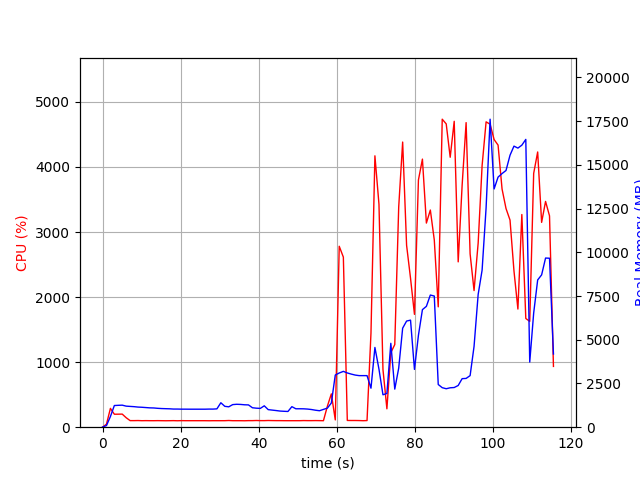

Data behind this chart, as committed beside it:
elapsed_time, nproc, cpu, mem_real, mem_virtual
3.886222839355469e-05, 1, 0.0, 7.938, 3185
1.007, 1, 46.7, 93.32, 771.1
2.017, 1, 289.2, 612.7, 4757
3.025, 1, 199.4, 1239, 5291
4.034, 1, 200.2, 1251, 5419
5.043, 1, 201.2, 1261, 5447
6.051, 1, 145.7, 1204, 5447
7.06, 1, 101.1, 1189, 5447
8.07, 1, 101.0, 1174, 5447
9.078, 1, 102.2, 1151, 5447
10.09, 1, 99.9, 1140, 5447
11.1, 1, 100.9, 1123, 5447
12.11, 1, 100.1, 1106, 5447
13.12, 1, 99.9, 1100, 5447
14.13, 1, 100.8, 1079, 5447
15.14, 1, 100.0, 1066, 5447
16.15, 1, 99.1, 1059, 5447
17.16, 1, 99.9, 1052, 5447
18.17, 1, 100.8, 1037, 5447
19.18, 1, 99.0, 1037, 5447
20.19, 1, 100.9, 1032, 5447
21.2, 1, 99.9, 1032, 5447
22.21, 1, 100.0, 1030, 5447
23.22, 1, 100.0, 1030, 5447
24.24, 1, 99.9, 1030, 5447
25.25, 1, 100.0, 1030, 5447
26.26, 1, 99.9, 1030, 5447
27.27, 1, 99.1, 1036, 5447
28.28, 1, 100.0, 1035, 5447
29.29, 1, 99.9, 1049, 5447
30.3, 1, 99.9, 1398, 5607
31.31, 1, 100.1, 1194, 5607
32.32, 1, 102.9, 1165, 5607
33.33, 1, 99.9, 1291, 5607
34.34, 1, 99.9, 1311, 5607
35.35, 1, 99.9, 1302, 5607
36.36, 1, 98.9, 1282, 5607
37.38, 1, 100.9, 1275, 5607
38.39, 1, 100.9, 1112, 5607
39.4, 1, 102.9, 1087, 5607
40.41, 1, 101.0, 1075, 5607
41.42, 1, 100.9, 1223, 5607
42.43, 1, 103.0, 1004, 5607
43.44, 1, 101.8, 978.2, 5607
44.45, 1, 100.9, 951.9, 5607
45.46, 1, 100.9, 922.9, 5607
46.47, 1, 100.1, 910, 5607
47.48, 1, 99.9, 899.4, 5607
48.49, 1, 99.9, 1174, 5607
49.5, 1, 100.0, 1054, 5607
50.51, 1, 100.1, 1054, 5607
51.52, 1, 101.9, 1051, 5607
52.53, 1, 100.9, 1036, 5607
53.54, 1, 100.9, 1010, 5607
54.55, 1, 101.8, 970.2, 5607
55.56, 1, 100.9, 941.8, 5607
56.58, 1, 99.9, 1018, 5607
57.58, 1, 323.3, 1092, 5739
58.59, 1, 512.2, 1383, 6476
59.6, 1, 111.9, 2984, 12062
... 55 more rows
